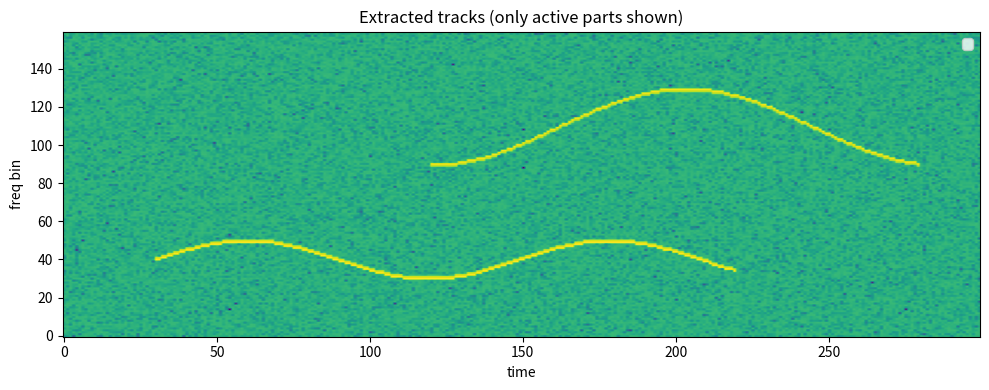

Python code for this plot:
"""
Multi-track tonal extraction over a spectrogram with automatic estimation
of the number of tracks. Uses iterative Viterbi decoding with masking:
1. Run Viterbi to find strongest tonal ridge.
2. Remove (mask) the ridge from the spectrogram.
3. Stop when remaining energy falls below threshold.

[redacted]
"""

import numpy as np


def build_transition_matrix(n_states, stay_prob=0.85, transition_sigma=3.0):
    freqs = np.arange(n_states)
    A = np.zeros((n_states, n_states), dtype=float)
    for i in range(n_states):
        diff = freqs - i
        kernel = np.exp(-0.5 * (diff / transition_sigma)**2)
        kernel[i] *= 1.0
        A[i, :] = kernel / kernel.sum()
    A_mixed = (1 - stay_prob) * A + stay_prob * np.eye(n_states)
    A_mixed /= A_mixed.sum(axis=1, keepdims=True)
    return A_mixed

def viterbi_log(emission_logp, A_log, pi_log=None):
    n_states, T = emission_logp.shape
    if pi_log is None:
        pi_log = -np.log(n_states) * np.ones(n_states)
    delta = np.full((n_states, T), -np.inf)
    psi = np.zeros((n_states, T), dtype=int)
    delta[:, 0] = pi_log + emission_logp[:, 0]
    for t in range(1, T):
        scores = delta[:, t-1][:, None] + A_log
        psi[:, t] = np.argmax(scores, axis=0)
        delta[:, t] = scores[psi[:, t], np.arange(n_states)] + emission_logp[:, t]
    path = np.zeros(T, dtype=int)
    path[-1] = np.argmax(delta[:, -1])
    for t in range(T-2, -1, -1):
        path[t] = psi[path[t+1], t+1]
    logprob = delta[path[-1], -1]
    return path, logprob

def viterbi_banded_log(emission_logp, stay_prob=0.85, transition_sigma=3.0, band=10, pi_log=None):
    n_states, T = emission_logp.shape
    if pi_log is None:
        pi_log = -np.log(n_states) * np.ones(n_states)
    delta = np.full((n_states, T), -np.inf)
    psi = np.zeros((n_states, T), dtype=int)
    delta[:, 0] = pi_log + emission_logp[:, 0]
    freqs = np.arange(n_states)
    for t in range(1, T):
        for j in range(n_states):
            i_min = max(0, j - band)
            i_max = min(n_states-1, j + band)
            i_range = np.arange(i_min, i_max+1)
            diff = freqs[j] - i_range
            kernel = np.exp(-0.5 * (diff / transition_sigma)**2)
            weights = (1 - stay_prob) * kernel
            if j >= i_min and j <= i_max:
                weights[i_range == j] += stay_prob
            weights /= weights.sum()
            scores = delta[i_range, t-1] + np.log(weights)
            psi[j, t] = i_range[np.argmax(scores)]
            delta[j, t] = np.max(scores) + emission_logp[j, t]
    path = np.zeros(T, dtype=int)
    path[-1] = np.argmax(delta[:, -1])
    for t in range(T-2, -1, -1):
        path[t] = psi[path[t+1], t+1]
    logprob = delta[path[-1], -1]
    return path, logprob

def viterbi_single_track(log_emissions, log_transition, start_state_logprob=None):
    """
    Standard log-domain Viterbi for a single discrete track.
    log_emissions: (T, N)
    log_transition: (N, N)
    start_state_logprob: (N,) or None
    """
    T, N = log_emissions.shape
    dp = np.full((T, N), -np.inf)
    bp = np.zeros((T, N), dtype=np.int32)

    if start_state_logprob is None:
        dp[0] = log_emissions[0]
    else:
        dp[0] = start_state_logprob + log_emissions[0]

    for t in range(1, T):
        prev = dp[t - 1][:, None] + log_transition
        bp[t] = np.argmax(prev, axis=0)
        dp[t] = np.max(prev, axis=0) + log_emissions[t]

    path = np.zeros(T, dtype=np.int32)
    path[-1] = np.argmax(dp[-1])
    for t in reversed(range(1, T)):
        path[t - 1] = bp[t, path[t]]
    return path, dp

def extract_single_track(S, band=5):
    """
    Extract a single track using banded Viterbi.
    S: (T, N) spectrogram magnitude or power
    band: transition bandwidth
    Returns: path (T,), score, log_emissions
    """
    T, N = S.shape
    # log emissions: higher S means higher probability
    log_emissions = np.log(S + 1e-12)

    # banded log transition
    log_transition = np.full((N, N), -np.inf)
    for i in range(N):
        lo = max(0, i - band)
        hi = min(N, i + band + 1)
        log_transition[i, lo:hi] = 0  # uniform in band

    path, dp = viterbi_single_track(log_emissions, log_transition)
    score = dp[-1, path[-1]]
    return path, score, log_emissions

def mask_track(S, path, width=3):
    """
    Zero out energy around the extracted track.
    width: number of bins around track to remove
    """
    T, N = S.shape
    S2 = S.copy()
    for t in range(T):
        lo = max(0, path[t] - width)
        hi = min(N, path[t] + width + 1)
        S2[t, lo:hi] = 0
    return S2

def extract_multiple_tracks(S, band=5, width=3, min_energy_ratio=0.02):
    """
    Iteratively extract tonal tracks until remaining energy is small.

    S: spectrogram (T, N)
    band: Viterbi transition bandwidth
    width: mask width
    min_energy_ratio: stop when remaining energy < ratio of original energy

    Returns: list of (path, score)
    """
    S_work = S.copy().astype(float)
    original_energy = np.sum(S_work)
    tracks = []

    while True:
        current_energy = np.sum(S_work)
        if current_energy < min_energy_ratio * original_energy:
            break

        path, score, _ = extract_single_track(S_work, band=band)

        # If the track has too little energy, stop
        track_energy = np.sum([S_work[t, path[t]] for t in range(S_work.shape[0])])
        if track_energy < 0.001 * original_energy:
            break

        tracks.append((path, score))
        S_work = mask_track(S_work, path, width=width)

    return tracks

if __name__ == "__main__":
    # Example synthetic test
    T = 200
    N = 128
    S = np.random.rand(T, N) * 0.05  # noise

    # Create two synthetic moving tones
    f1 = np.linspace(20, 80, T).astype(int)
    f2 = np.linspace(90, 40, T).astype(int)

    for t in range(T):
        S[t, f1[t]] += 2.0
        S[t, f2[t]] += 1.5

    tracks = extract_multiple_tracks(S, band=4, width=2, min_energy_ratio=0.01)
    print(f"Extracted {len(tracks)} tracks")
    for i, (path, score) in enumerate(tracks):
        print(f"Track {i}: score={score:.2f}, mean bin={np.mean(path):.1f}")

"""
Multi-track spectrogram ridge extraction with explicit GAP state.

Key ideas:
- States: frequency bins f=0..N-1 and one GAP state at index N.
- The GAP state has no emission (flat) allowing paths to skip (track absent).
- Banded transitions between frequencies encourage local moves.
- Transition probabilities include transitions to/from GAP (birth/death/gap continuation).
- Iterative extraction: extract strongest track with Viterbi, mask it (soft or hard),
  then extract next, using a repulsion penalty derived from already-extracted tracks.

[redacted]
"""

# -----------------------
# Utility: stable log-sum / logmax
# -----------------------
def logsumexp(a):
    a_max = np.max(a)
    return a_max + np.log(np.sum(np.exp(a - a_max)))

# -----------------------
# Viterbi with GAP state (log-domain)
# -----------------------
def viterbi_with_gap(log_emissions_TN, band=6,
                     trans_sigma=2.0,
                     log_p_stay=0.0,
                     log_p_to_gap=-2.0,
                     log_p_from_gap=-2.0,
                     log_p_gap_stay=-0.5):
    """
    Run Viterbi over states {f=0..N-1, GAP=N} for a single track.
    Inputs:
      log_emissions_TN : np.array shape (T, N)  (log emission for each frequency bin)
                         Note: GAP has no emission; it will be handled separately.
      band : max frequency jump (half-width) allowed (int)
      trans_sigma : gaussian std (in bins) for frequency-to-frequency transition weights
      log_p_stay : extra log-weight favoring staying in the same frequency bin (added to self-transition)
      log_p_to_gap : log-probability weight for transitions from any freq -> GAP
      log_p_from_gap : log-probability weight for transitions from GAP -> any freq (birth)
      log_p_gap_stay : log-prob of GAP -> GAP
    Returns:
      path : np.array shape (T,) values in 0..N (N is GAP index)
      best_score : log-score (dp[T-1, path[-1]])
      dp : full dp matrix shape (T, N+1) if you want to inspect
    """

    T, N = log_emissions_TN.shape
    GAP = N
    dp = np.full((T, N + 1), -np.inf)
    bp = np.zeros((T, N + 1), dtype=np.int32)

    # Precompute gaussian kernel values for transitions between freq bins
    freqs = np.arange(N)
    # For each source i, we will consider destinations j in [i-band, i+band].
    # But easier: for each dest j, consider src i in [j-band, j+band].
    # We'll compute relative weights as needed.

    # Initialization (t=0)
    # Can either allow starting in GAP or in any freq (with birth weight).
    # We give GAP a small baseline score (0) and allow GAP->freq via log_p_from_gap later.
    dp[0, :N] = log_emissions_TN[0]  # start at any frequency with its emission
    dp[0, GAP] = 0.0  # starting in gap (no emission cost)

    # forward dynamic programming
    for t in range(1, T):
        # compute transitions to each destination state s
        # destination = GAP
        # prev could be GAP or any freq
        # dp_prev + log transition prev->GAP
        # choose best prev for destination GAP
        # transitions:
        #   if prev = GAP: add log_p_gap_stay
        #   if prev = freq: add log_p_to_gap
        prev_vals = dp[t - 1, :N] + log_p_to_gap   # prev freq -> GAP
        prev_gap_val = dp[t - 1, GAP] + log_p_gap_stay  # prev gap -> gap
        # choose best previous state
        if prev_gap_val >= np.max(prev_vals):
            dp[t, GAP] = prev_gap_val
            bp[t, GAP] = GAP
        else:
            best_prev_idx = np.argmax(prev_vals)
            dp[t, GAP] = prev_vals[best_prev_idx]
            bp[t, GAP] = best_prev_idx

        # destinations are frequency bins
        for j in range(N):
            # candidate transitions:
            # 1) from previous freq i in [j-band, j+band] with gaussian weights
            i_min = max(0, j - band)
            i_max = min(N - 1, j + band)
            i_range = np.arange(i_min, i_max + 1)

            # compute transition log-weights up to additive constant:
            diffs = i_range - j  # src - dest
            # gaussian shape (higher for small diff)
            trans_weights = np.exp(-0.5 * (diffs / trans_sigma) ** 2)
            # convert to log and normalize so they form a distribution over i_range
            trans_log = np.log(trans_weights + 1e-300)
            trans_log = trans_log - logsumexp(trans_log)  # normalized over the i_range

            # optionally add extra bias for staying in same frequency
            # we handle that by boosting the term where i_range == j
            if (j >= i_min) and (j <= i_max):
                idx_same = j - i_min
                trans_log[idx_same] += log_p_stay

            # Now compute candidates from prev freq states:
            prev_candidates = dp[t - 1, i_range] + trans_log

            best_prev_local_idx = np.argmax(prev_candidates)
            best_prev_local_state = i_range[best_prev_local_idx]
            best_prev_local_val = prev_candidates[best_prev_local_idx]

            # 2) from previous GAP -> j (birth), weight = log_p_from_gap
            gap_candidate = dp[t - 1, GAP] + log_p_from_gap

            # choose best of these two
            if gap_candidate >= best_prev_local_val:
                dp[t, j] = gap_candidate + log_emissions_TN[t, j]
                bp[t, j] = GAP
            else:
                dp[t, j] = best_prev_local_val + log_emissions_TN[t, j]
                bp[t, j] = best_prev_local_state

    # backtrack
    path = np.zeros(T, dtype=np.int32)
    path[T - 1] = int(np.argmax(dp[T - 1]))
    for t in range(T - 1, 0, -1):
        path[t - 1] = int(bp[t, path[t]])

    best_score = dp[T - 1, path[T - 1]]
    return path, best_score, dp

# -----------------------
# Iterative multi-track extraction with repulsion and GAP support
# -----------------------
def extract_tracks_with_gap(S_TN, n_max_tracks=10,
                            band=6,
                            trans_sigma=2.0,
                            mask_width=3,
                            repulsion_strength=3.0,
                            min_track_energy_ratio=1e-3,
                            **viterbi_kwargs):
    """
    Iteratively extract up to n_max_tracks from spectrogram S (shape T x N).
    Each extraction:
      - compute log_emissions from current residual
      - subtract repulsion penalty derived from already extracted tracks
      - run viterbi_with_gap to get a path (which may include GAP states)
      - compute energy along path (only frequency bins)
      - if energy is strong enough, accept and mask (soft-zero) around it
      - repeat until stopping criterion is met
    Returns:
      tracks : list of dicts with keys:
         'path' : array shape (T,) values in 0..N (N means GAP)
         'start' : first frame index where state != GAP (or None)
         'end'   : last frame index where state != GAP (or None)
         'energy': scalar energy along the track
         'score' : viterbi log-score
    """

    T, N = S_TN.shape
    GAP = N
    S_work = S_TN.copy().astype(float)
    total_energy = np.sum(S_work) + 1e-300

    tracks = []

    def compute_repulsion_penalty(N, existing_paths, t):
        # returns a vector length N (penalty to subtract from log-emission at time t)
        if len(existing_paths) == 0:
            return np.zeros(N)
        penalty = np.zeros(N)
        for p in existing_paths:
            idx = p['path'][t]
            if idx == GAP:
                continue
            # gaussian penalty centered at idx
            bins = np.arange(N)
            penalty += np.exp(-0.5 * ((bins - idx) / 1.5) ** 2)
        # scale penalty so it's on log-prob scale: larger penalty = lower log-emission
        penalty = penalty / (np.max(penalty) + 1e-300)
        return repulsion_strength * penalty

    for k in range(n_max_tracks):
        # build log_emissions (T x N) from S_work and subtract repulsion penalty
        # emission = log(S + eps) ; we'll subtract penalty (positive) from log-emission
        eps = 1e-12
        log_emissions = np.log(S_work + eps)  # shape (T, N)

        # subtract repulsion: for each t, compute penalty and subtract (in additive log domain)
        if len(tracks) > 0:
            existing = tracks
            for t in range(T):
                penalty = compute_repulsion_penalty(N, existing, t)
                log_emissions[t, :] = log_emissions[t, :] - penalty

        # run Viterbi with GAP
        path, score, dp = viterbi_with_gap(log_emissions, band=band,
                                           trans_sigma=trans_sigma, **viterbi_kwargs)

        # compute track energy (sum of S_work over time only at freq bins where path != GAP)
        energy = 0.0
        freq_bins = []
        for t in range(T):
            sidx = path[t]
            if sidx != GAP:
                energy += S_work[t, sidx]
                freq_bins.append(sidx)
        mean_energy = energy / (len(freq_bins) + 1e-300)

        # stopping rule: if energy too small relative to total energy -> stop
        if energy < min_track_energy_ratio * total_energy:
            break

        # record track info (compute start/end indices where path != GAP)
        active_indices = np.where(path != GAP)[0]
        if active_indices.size == 0:
            # track is entirely gap: reject and stop
            break
        start = int(active_indices[0])
        end = int(active_indices[-1])

        tracks.append({
            'path': path,
            'start': start,
            'end': end,
            'energy': float(energy),
            'score': float(score)
        })

        # mask (suppress) the extracted track from S_work (soft masking)
        # set energy around the path to a fraction (e.g., multiply by 0.05)
        for t in range(T):
            sidx = path[t]
            if sidx == GAP:
                continue
            lo = max(0, sidx - mask_width)
            hi = min(N, sidx + mask_width + 1)
            # reduce but not zero-out to avoid numerical issues
            S_work[t, lo:hi] *= 0.05

    return tracks

# -----------------------
# Example usage (synthetic test)
# -----------------------
if __name__ == "__main__":
    import matplotlib.pyplot as plt

    # synthesize a spectrogram with two tones that start/end in the middle
    T = 300
    N = 160
    S = np.random.rand(T, N) * 0.01  # background noise

    # track A: present from t=30..220
    tA_start, tA_end = 30, 220
    fA = (40 + 10 * np.sin(np.linspace(0, 10, tA_end - tA_start))).astype(int)
    for i, t in enumerate(range(tA_start, tA_end)):
        S[t, fA[i]] += 2.5
        # small spread
        if fA[i] + 1 < N:
            S[t, fA[i] + 1] += 0.8

    # track B: present from t=120..280 (overlaps with A between 120..220)
    tB_start, tB_end = 120, 280
    fB = (110 - 20 * np.cos(np.linspace(0, 6, tB_end - tB_start))).astype(int)
    for i, t in enumerate(range(tB_start, tB_end)):
        S[t, fB[i]] += 1.8
        if fB[i] - 1 >= 0:
            S[t, fB[i] - 1] += 0.5

    # run extraction
    tracks = extract_tracks_with_gap(S, n_max_tracks=6,
                                     band=5,
                                     trans_sigma=2.0,
                                     mask_width=2,
                                     repulsion_strength=2.5,
                                     min_track_energy_ratio=1e-4,
                                     log_p_stay=0.5,
                                     log_p_to_gap=-3.0,
                                     log_p_from_gap=-2.5,
                                     log_p_gap_stay=-0.2)

    print(f"Found {len(tracks)} tracks")
    for i, tr in enumerate(tracks):
        print(f"Track {i}: start={tr['start']} end={tr['end']} energy={tr['energy']:.3f} score={tr['score']:.1f}")

    # plot
    plt.figure(figsize=(10, 4))
    plt.imshow(10 * np.log10(S + 1e-12).T, origin='lower', aspect='auto')
    for i, tr in enumerate(tracks):
        path = tr['path']
        # plot only active segments (non-GAP)
        active_mask = (path < N)
        times = np.arange(T)[active_mask]
        freqs = path[active_mask]
        plt.plot(times, freqs, linewidth=2, label=f"track {i}")
    plt.xlabel('time')
    plt.ylabel('freq bin')
    plt.title('Extracted tracks (only active parts shown)')
    plt.legend()
    plt.tight_layout()
    plt.show()


# -----------------------
# Multi-track Viterbi with GAP state (vectorized over multiple tracks)
# -----------------------

def build_transition_matrix(F, sigma=2.0, p_birth=0.001, p_death=0.001, p_stay_gap=0.99):
    """
    Returns (F+1)x(F+1) transition matrix.
    Last state index = GAP.
    """
    A = np.zeros((F+1, F+1))

    # --- Frequency → Frequency ---
    freq = np.arange(F)
    for f in range(F):
        A[f, :F] = np.exp(-0.5 * ((freq - f) / sigma)**2)

    # Normalize rows
    A[:F, :F] /= A[:F, :F].sum(axis=1, keepdims=True)

    # --- Add death transitions ---
    A[:F, F] = p_death
    A[:F, :F] *= (1 - p_death)

    # --- GAP transitions ---
    A[F, F] = p_stay_gap
    A[F, :F] = (1 - p_stay_gap) / F  # uniform birth
    
    # Normalize GAP row
    A[F] /= A[F].sum()

    return A


def viterbi_multitrack_gap(S, K, sigma=2.0, p_birth=0.001, p_death=0.001, p_stay_gap=0.99):
    """
    Multi-track Viterbi with GAP state.
    
    S: (T, F) log-likelihood spectrogram
    K: number of tracks
    """
    T, F = S.shape
    GAP = F  # index
    A = build_transition_matrix(F, sigma, p_birth, p_death, p_stay_gap=p_stay_gap)

    # Observation matrix extended with GAP
    S_ext = np.zeros((T, F+1))
    S_ext[:, :F] = S  # GAP has zero likelihood

    # DP tables
    V = np.zeros((T, K, F+1))       # V[t, track, state]
    BP = np.zeros((T, K, F+1), dtype=np.int32)

    # Initialization: all tracks start in GAP
    V[0] = S_ext[0]  # all tracks identical at t=0

    A_log = np.log(A + 1e-300)

    # Main Viterbi recursion (vectorized)
    for t in range(1, T):
        """
        For each track:
            V[t, k, s_new] = S[t, s_new] + max over s_old: V[t-1, k, s_old] + log A[s_old, s_new]
        """

        # shape: (K, F+1, F+1)
        scores = V[t-1][:, :, None] + A_log[None, :, :]

        # max over previous state
        V[t] = S_ext[t][None, :] + np.max(scores, axis=1)

        # store argmax
        BP[t] = np.argmax(scores, axis=1)

    # Backtracking for each track
    tracks = []
    for k in range(K):
        seq = np.zeros(T, dtype=int)
        seq[T-1] = np.argmax(V[T-1, k])
        for t in reversed(range(1, T)):
            seq[t-1] = BP[t, k, seq[t]]
        tracks.append(seq)

    return tracks, V, BP
